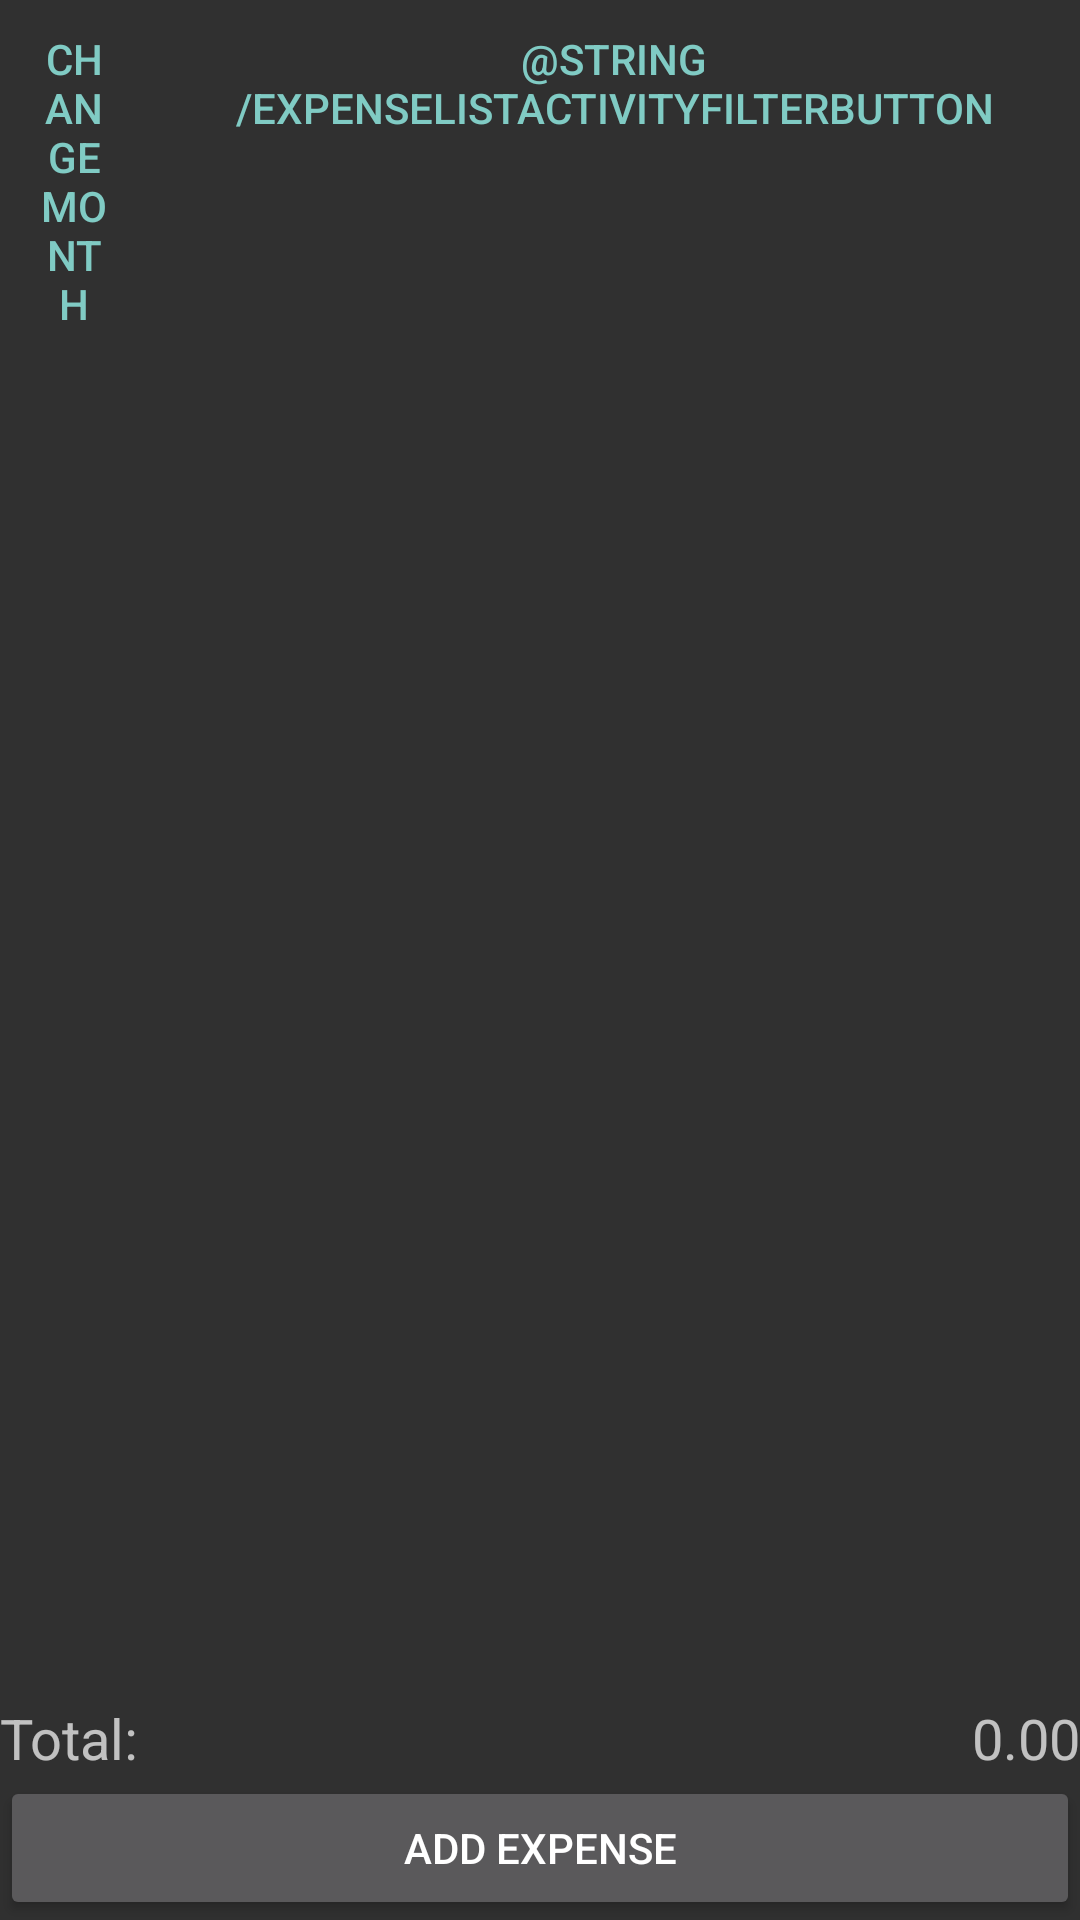

Here is an Android app screen rendered from its layout file. Give the layout XML and the strings, colors and styles it references.
<!-- AndroidManifest.xml: application theme AppTheme -->
<!-- res/layout/expense_list.xml -->
<?xml version="1.0" encoding="utf-8"?>
<LinearLayout xmlns:android="http://schemas.android.com/apk/res/android"
    android:layout_width="match_parent"
    android:layout_height="match_parent"
    android:onClick="onClick"
    android:orientation="vertical">

    <LinearLayout
        android:layout_width="match_parent"
        android:layout_height="wrap_content">

        <Button
            android:id="@+id/expenseListChangeMonthButton"
            style="?android:attr/buttonBarButtonStyle"
            android:layout_width="wrap_content"
            android:layout_height="wrap_content"
            android:layout_weight="3"
            android:onClick="onClick"
            android:text="@string/expenseListActivityChangeMonth" />

        <Button
            android:id="@+id/expenseListFiltersButton"
            style="?android:attr/buttonBarButtonStyle"
            android:layout_width="wrap_content"
            android:layout_height="wrap_content"
            android:layout_weight="1"
            android:onClick="onClick"
            android:text="@string/expenseListActivityFilterButton" />

    </LinearLayout>

    <ListView
        android:id="@+id/expansesListView"
        android:layout_width="match_parent"
        android:layout_height="0dp"
        android:layout_weight="1" />

    <LinearLayout
        android:layout_width="match_parent"
        android:layout_height="wrap_content">

        <TextView
            android:id="@+id/expenseListTotalLabel"
            android:layout_width="wrap_content"
            android:layout_height="wrap_content"
            android:layout_gravity="left"
            android:text="@string/expenseListActivityTotalLabel"
            android:textSize="9pt" />

        <TextView
            android:id="@+id/expenseListTotal"
            android:layout_width="match_parent"
            android:layout_height="wrap_content"
            android:layout_gravity="right"
            android:gravity="right"
            android:text="@string/expenseListActivityZero"
            android:textSize="9pt" />
    </LinearLayout>

    <Button
        android:id="@+id/addExpenseButton"
        android:layout_width="match_parent"
        android:layout_height="wrap_content"
        android:onClick="onClick"
        android:text="@string/expenseListActivityAddExpenseButton" />
</LinearLayout>
<!-- resources referenced by this layout -->
<resources>
  <string name="expenseListActivityAddExpenseButton">Add expense</string>
  <string name="expenseListActivityChangeMonth">Change month</string>
  <string name="expenseListActivityTotalLabel">Total:</string>
  <string name="expenseListActivityZero">0.00</string>
  <style name="AppTheme" parent="Theme.AppCompat.NoActionBar">
      </style>
</resources>
